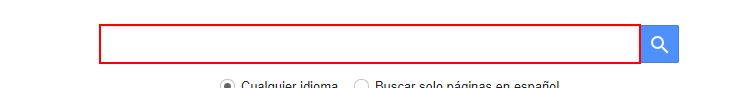
Task: Web scrapping para google schoolar
Workflow: Main

Step 1: type "$"{queryString}[k(enter)]"" into the text box 'gs_hdr_tsi' in window 'Google Académico' (chrome.exe)

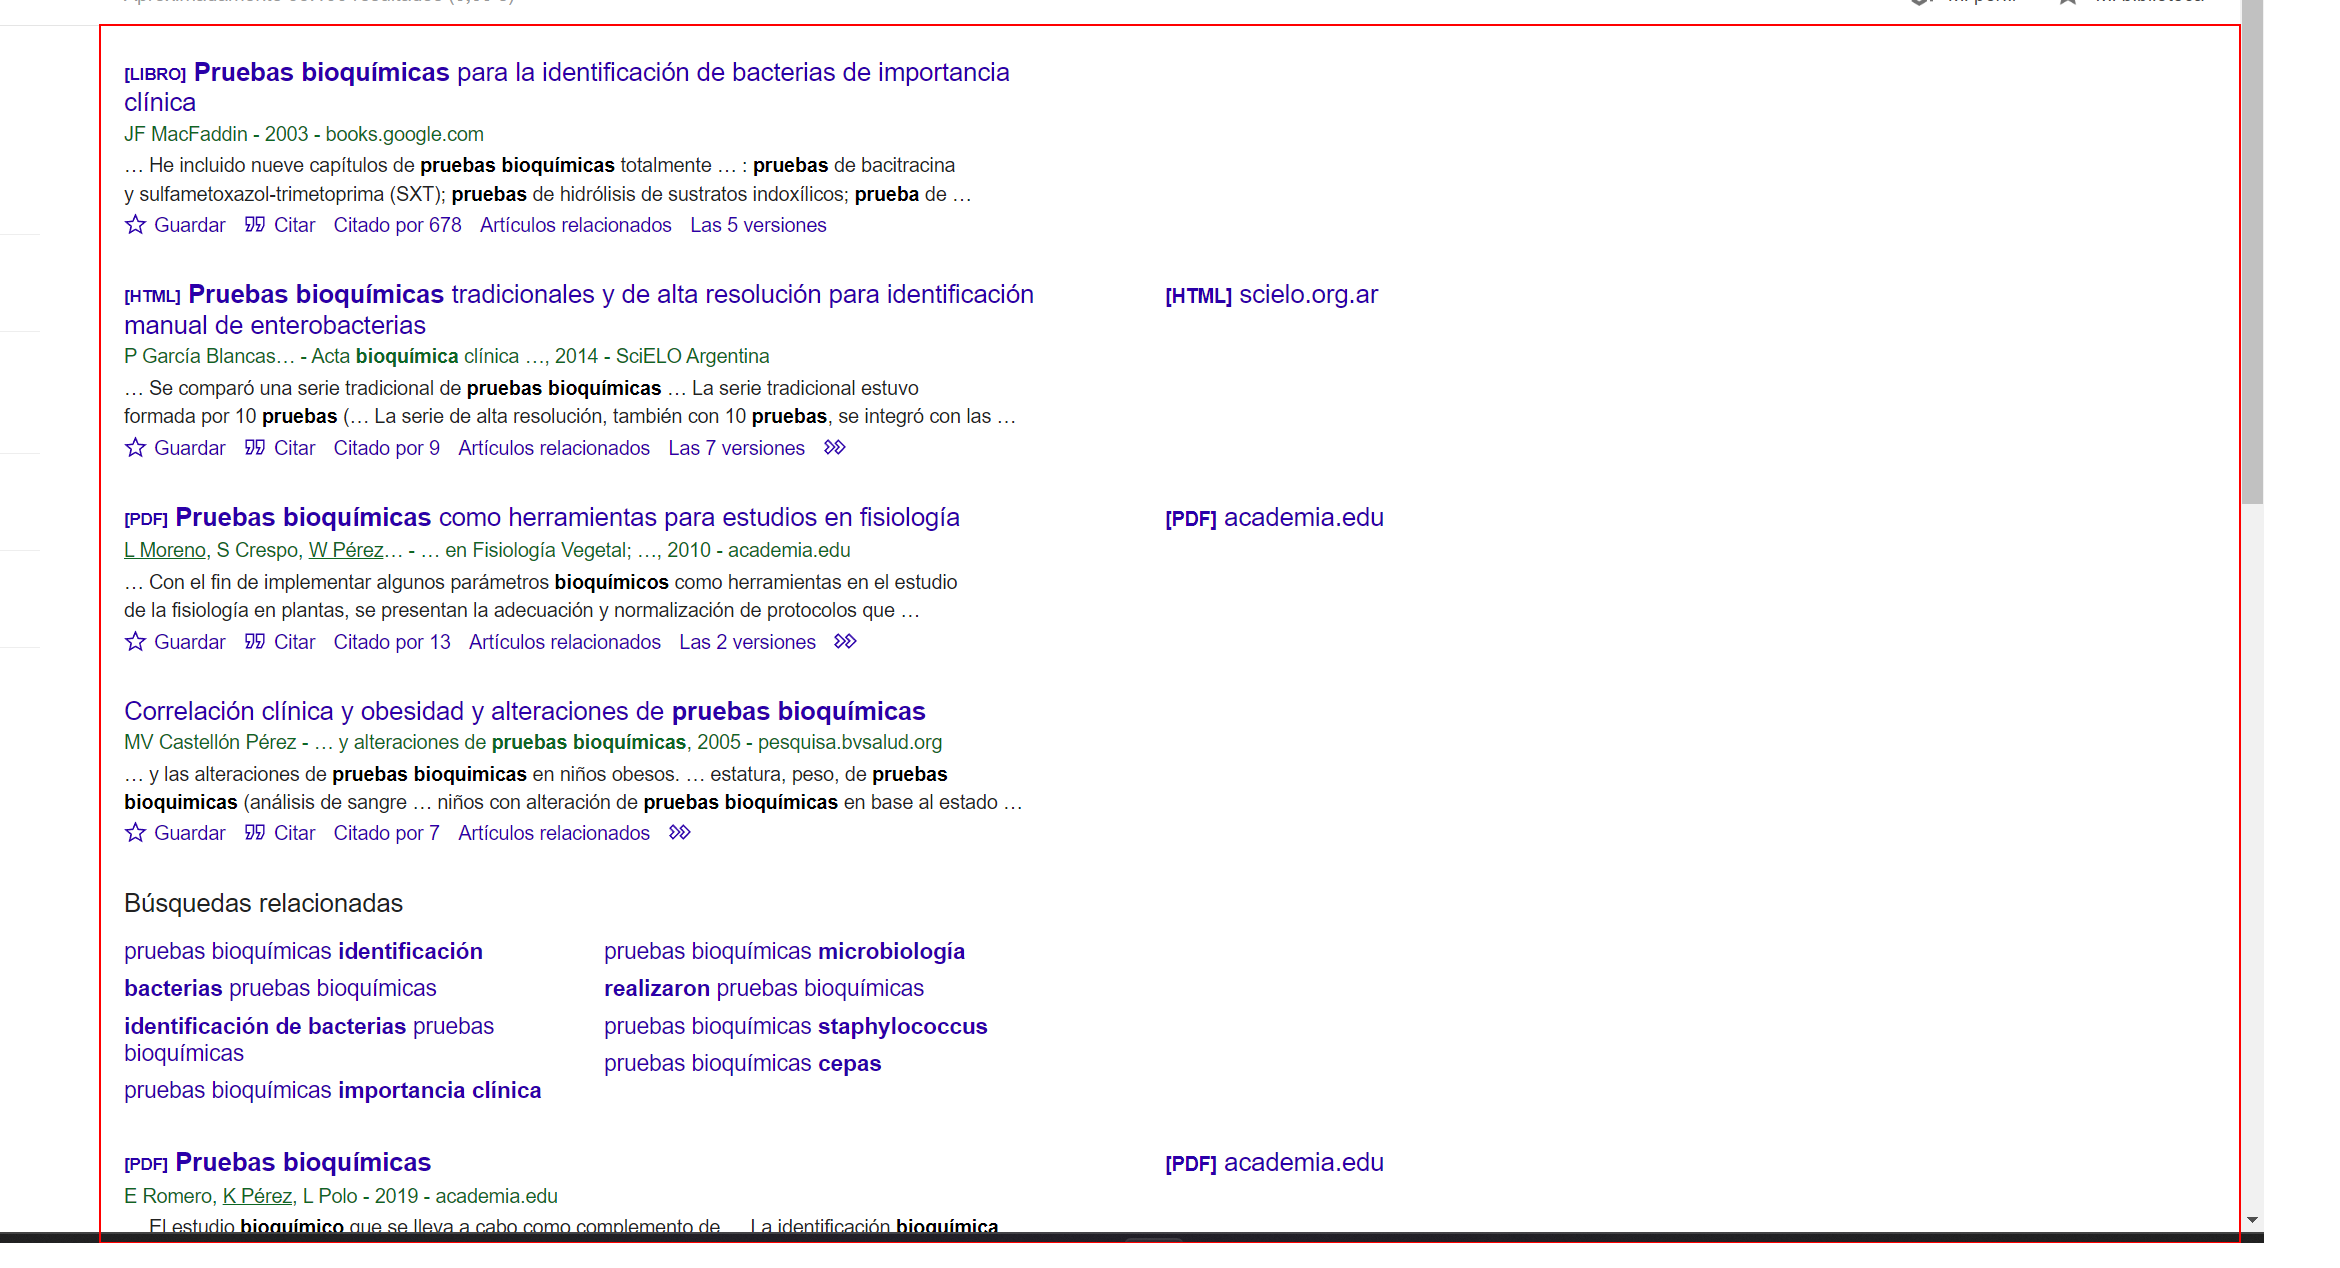
Step 2: find the element 'gs_res_ccl_mid' (chrome.exe)

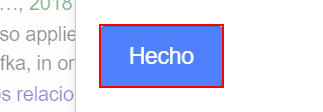
Step 3 [try]: click on the button 'gs_lbd_apl' (chrome.exe)

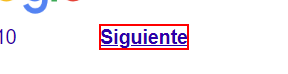
Step 4: click on the text 'Siguiente' (chrome.exe)